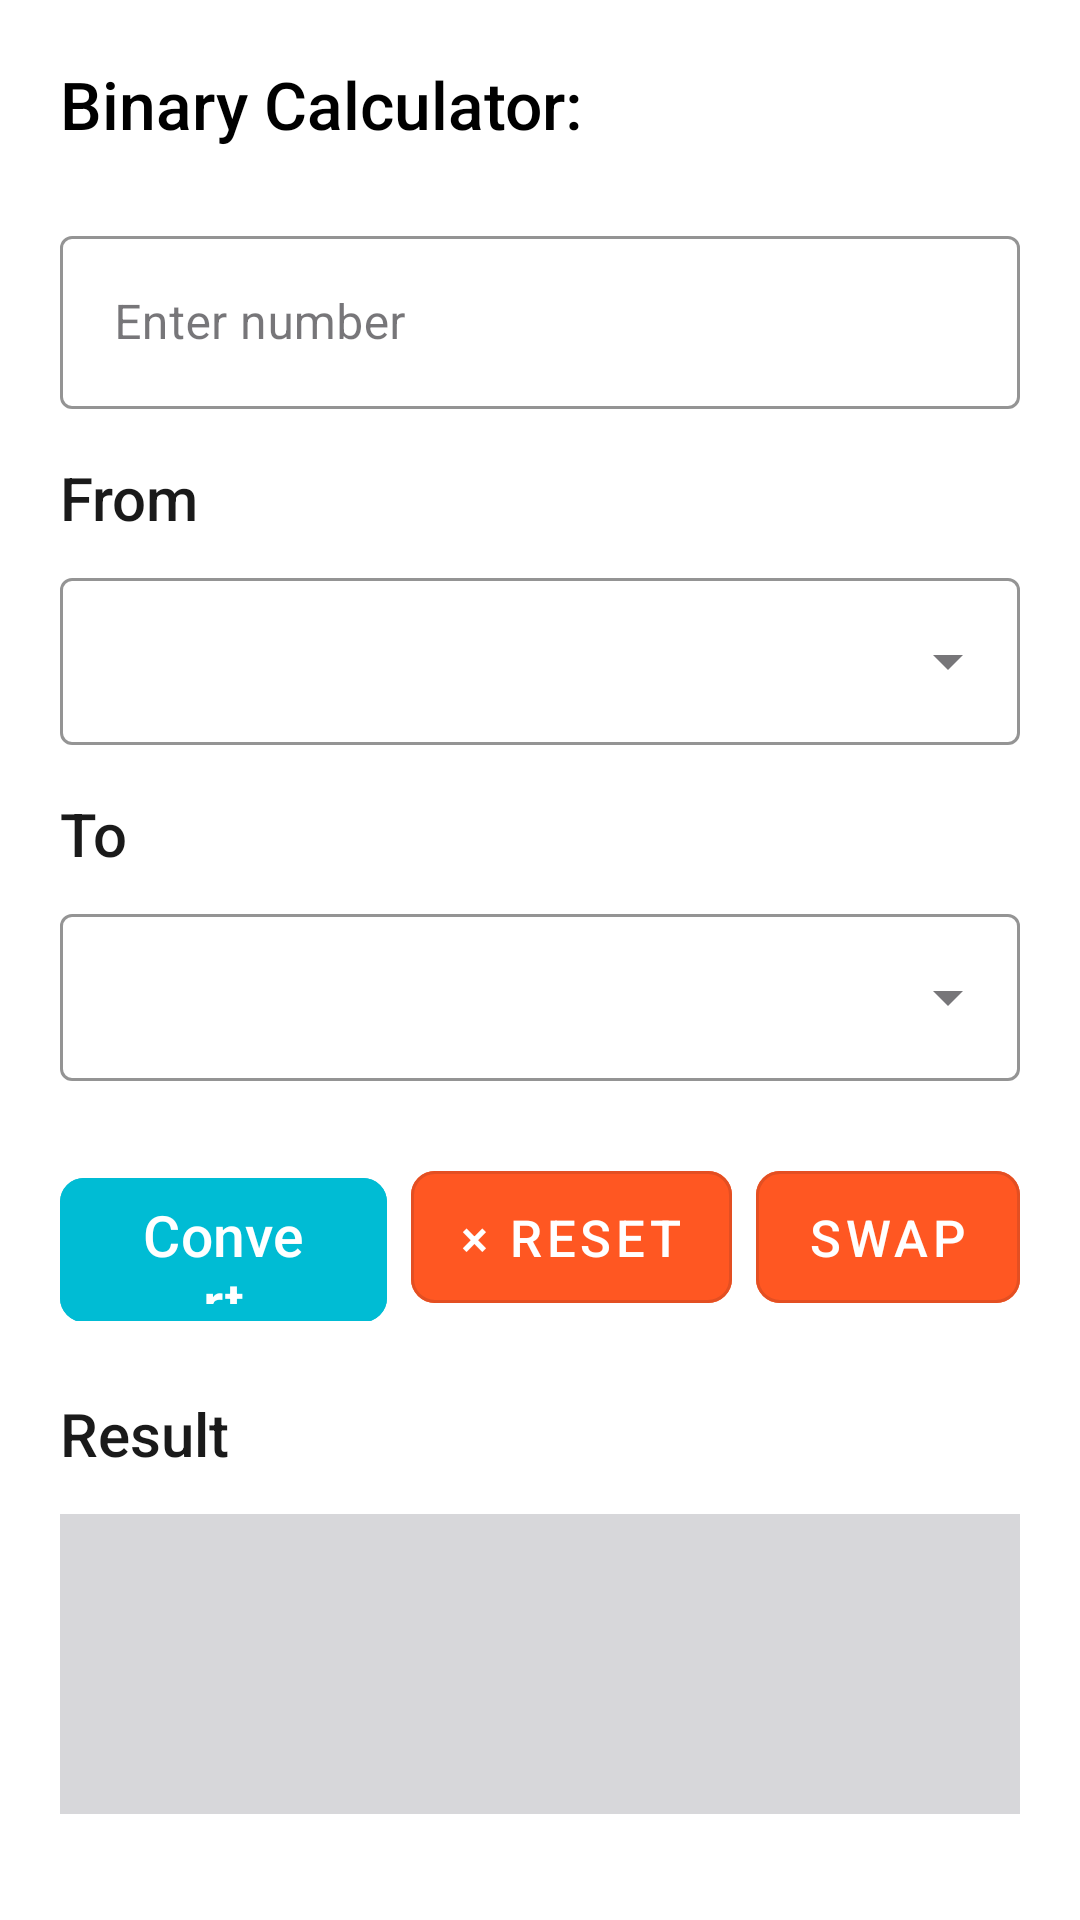

Here is an Android app screen rendered from its layout file. Give the layout XML and the strings, colors and styles it references.
<!-- AndroidManifest.xml: application theme Theme.Calculator -->
<!-- res/layout/activity_binary_converter.xml -->
<?xml version="1.0" encoding="utf-8"?>
<LinearLayout
    xmlns:android="http://schemas.android.com/apk/res/android"
    xmlns:app="http://schemas.android.com/apk/res-auto"
    android:layout_width="match_parent"
    android:layout_height="match_parent"
    android:orientation="vertical"
    android:padding="20dp">

    <TextView
        android:layout_width="wrap_content"
        android:layout_height="wrap_content"
        android:text="Binary Calculator:"
        android:textSize="22sp"
        android:textColor="@color/text_primary"
        android:fontFamily="sans-serif-medium"
        android:layout_marginBottom="24dp"/>

    <com.google.android.material.textfield.TextInputLayout
        android:layout_width="match_parent"
        android:layout_height="wrap_content"
        android:hint="Enter number"
        app:boxStrokeColor="@color/border_color"
        app:hintTextColor="@color/text_secondary"
        style="@style/Widget.MaterialComponents.TextInputLayout.OutlinedBox">

        <com.google.android.material.textfield.TextInputEditText
            android:id="@+id/inputValue"
            android:layout_width="match_parent"
            android:layout_height="wrap_content"
            android:inputType="textVisiblePassword"
            android:textColor="@color/text_primary"
            android:padding="18dp"/>
    </com.google.android.material.textfield.TextInputLayout>

    <TextView
        android:layout_width="wrap_content"
        android:layout_height="wrap_content"
        android:text="From"
        android:textSize="20sp"
        android:textColor="@color/text_secondary"
        android:fontFamily="sans-serif-medium"
        android:layout_marginTop="16dp"
        android:layout_marginBottom="8dp"/>

    <com.google.android.material.textfield.TextInputLayout
        android:layout_width="match_parent"
        android:layout_height="wrap_content"
        style="@style/Widget.MaterialComponents.TextInputLayout.OutlinedBox.ExposedDropdownMenu"
        app:boxStrokeColor="@color/border_color">

        <AutoCompleteTextView
            android:id="@+id/inputTypeSpinner"
            android:layout_width="match_parent"
            android:layout_height="wrap_content"
            android:inputType="none"
            android:popupBackground="@color/dropdown_background"
            android:textColor="@color/text_primary"/>
    </com.google.android.material.textfield.TextInputLayout>

    <TextView
        android:layout_width="wrap_content"
        android:layout_height="wrap_content"
        android:text="To"
        android:textSize="20dp"
        android:textColor="@color/text_secondary"
        android:fontFamily="sans-serif-medium"
        android:layout_marginTop="16dp"
        android:layout_marginBottom="8dp"/>

    <com.google.android.material.textfield.TextInputLayout
        android:layout_width="match_parent"
        android:layout_height="wrap_content"
        style="@style/Widget.MaterialComponents.TextInputLayout.OutlinedBox.ExposedDropdownMenu"
        app:boxStrokeColor="@color/border_color">

        <AutoCompleteTextView
            android:id="@+id/outputTypeSpinner"
            android:layout_width="match_parent"
            android:layout_height="wrap_content"
            android:inputType="none"
            android:popupBackground="@color/dropdown_background"
            android:textColor="@color/text_primary"/>
    </com.google.android.material.textfield.TextInputLayout>

    <LinearLayout
        android:layout_width="match_parent"
        android:layout_height="wrap_content"
        android:orientation="horizontal"
        android:layout_marginTop="24dp">

        <com.google.android.material.button.MaterialButton
            android:id="@+id/convertButton"
            android:layout_width="0dp"
            android:layout_height="56dp"
            android:layout_weight="1"
            android:text="Convert"
            android:textSize="19sp"
            app:cornerRadius="8dp"
            android:backgroundTint="@color/primary_color"
            android:textColor="@color/button_text_primary"/>

        <com.google.android.material.button.MaterialButton
            android:id="@+id/resetButton"
            android:layout_width="wrap_content"
            android:layout_height="56dp"
            android:text="× Reset"
            android:textSize="17sp"
            app:cornerRadius="8dp"
            android:layout_marginStart="8dp"
            android:backgroundTint="@color/secondary_color"
            style="@style/Widget.MaterialComponents.Button.OutlinedButton"
            android:textColor="@color/button_text_primary"/>

        <com.google.android.material.button.MaterialButton
            android:id="@+id/swapButton"
            android:layout_width="wrap_content"
            android:layout_height="56dp"
            android:text="swap"
            android:textSize="17dp"
            app:cornerRadius="8dp"
            android:layout_marginStart="8dp"
            android:backgroundTint="@color/secondary_color"
            style="@style/Widget.MaterialComponents.Button.OutlinedButton"
            android:textColor="@color/button_text_primary"/>
    </LinearLayout>

    <TextView
        android:layout_width="wrap_content"
        android:layout_height="wrap_content"
        android:text="Result"
        android:textSize="20dp"
        android:textColor="@color/text_secondary"
        android:fontFamily="sans-serif-medium"
        android:layout_marginTop="24dp"
        android:layout_marginBottom="8dp"/>

    <com.google.android.material.textfield.TextInputLayout
        android:layout_width="match_parent"
        android:layout_height="wrap_content"
        style="@style/Widget.MaterialComponents.TextInputLayout.OutlinedBox"
        app:boxStrokeColor="@color/border_color">

        <com.google.android.material.textfield.TextInputEditText
            android:id="@+id/resultTextView"
            android:layout_width="match_parent"
            android:layout_height="100dp"
            android:gravity="top"
            android:padding="16dp"
            android:textColor="@color/text_primary"
            android:enabled="false"
            android:background="@color/result_background"/>
    </com.google.android.material.textfield.TextInputLayout>

    <com.google.android.material.button.MaterialButton
        android:id="@+id/copyButton"
        android:layout_width="wrap_content"
        android:layout_height="56dp"
        android:text="Copy result"
        android:textSize="16sp"
        app:cornerRadius="8dp"
        android:layout_marginTop="16dp"
        app:icon="@drawable/ic_content_copy"
        app:iconGravity="textStart"
        android:backgroundTint="@color/secondary_color"
        style="@style/Widget.MaterialComponents.Button.OutlinedButton"
        android:textColor="@color/button_text_primary"/>

</LinearLayout>
<!-- resources referenced by this layout -->
<resources>
  <color name="border_color">#FFC107</color>
  <color name="button_text_primary">#FFFFFFFF</color>
  <color name="dropdown_background">#353841</color>
  <color name="primary_color">#00BCD4</color>
  <color name="result_background">#d7d7da</color>
  <color name="secondary_color">#FF5722</color>
  <color name="text_primary">#FF000000</color>
  <color name="text_secondary">#1a1a1a</color>
  <!-- drawable ic_content_copy (drawable) -->
  <vector xmlns:android="http://schemas.android.com/apk/res/android"
      android:width="24dp"
      android:height="24dp"
      android:viewportWidth="24"
      android:viewportHeight="24">
      <path
          android:fillColor="?attr/colorSecondary"
          android:pathData="M16,1L4,1c-1.1,0 -2,0.9 -2,2v14h2L4,3h12L16,1zM19,5L8,5c-1.1,0 -2,0.9 -2,2v14c0,1.1 0.9,2 2,2h11c1.1,0 2,-0.9 2,-2L21,7c0,-1.1 -0.9,-2 -2,-2zM19,21L8,21L8,7h11v14z"/>
  </vector>
  <style name="Theme.Calculator" parent="Base.Theme.Calculator" />
  <style name="Base.Theme.Calculator" parent="Theme.Material3.DayNight.NoActionBar">
  
          
          <item name="android:windowBackground">@color/white</item>
  
          
          <item name="android:statusBarColor">@color/light</item>
          <item name="android:navigationBarColor">@color/light</item>
  
          
          <item name="android:textColorPrimary">@color/black</item>
          <item name="android:textColorSecondary">@color/black</item>
  
          
          
          <item name="boxStrokeColor">@color/border_color</item>
          
          <item name="android:popupBackground">@color/dropdown_background</item>
          
          <item name="android:textColor">@color/dropdown_text</item>
  
  
      </style>
  <color name="white">#FFFFFFFF</color>
  <color name="light">#c5c5c9</color>
  <color name="black">#FF000000</color>
  <color name="dropdown_text">#ADADB3</color>
</resources>
